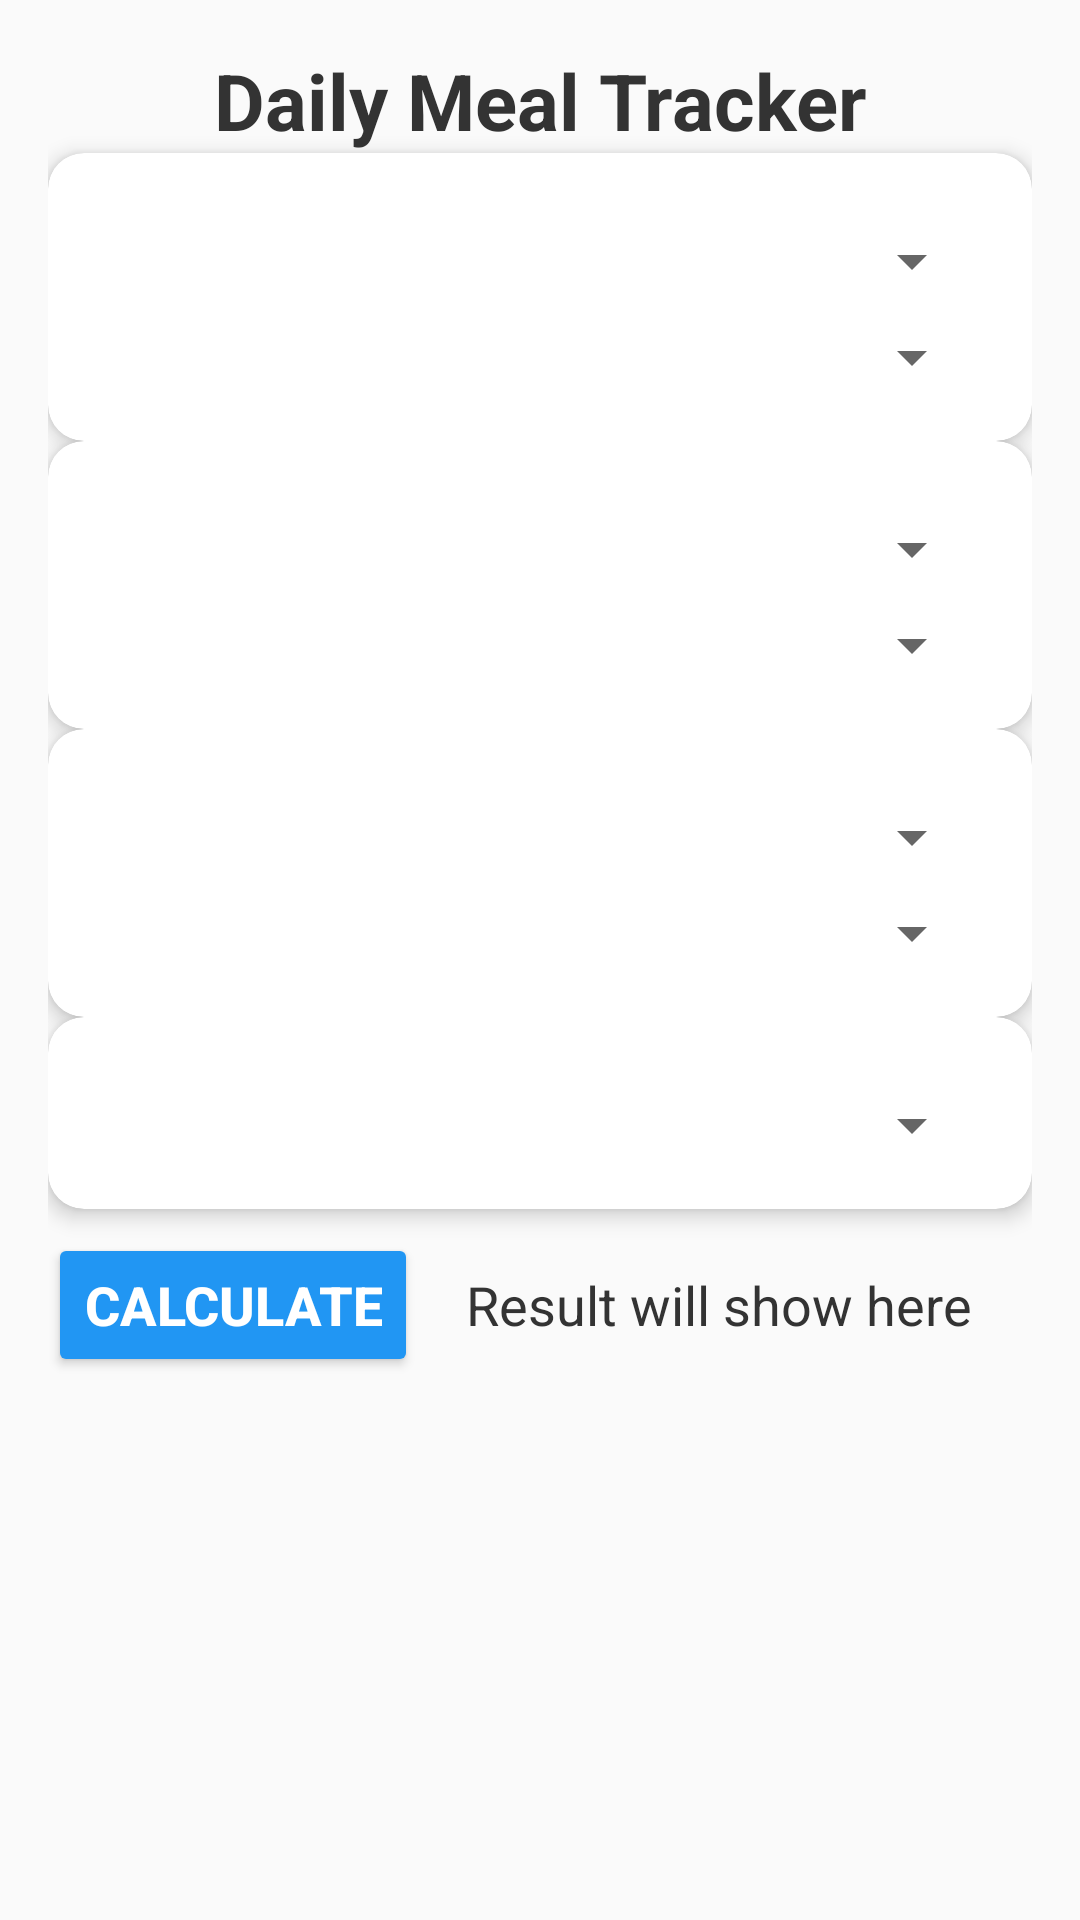

Write the Android layout XML for this screen, with the resource values it uses.
<!-- AndroidManifest.xml: application theme AppTheme -->
<!-- res/layout/calorie_calculator.xml -->
<?xml version="1.0" encoding="utf-8"?>

<androidx.constraintlayout.widget.ConstraintLayout
    xmlns:android="http://schemas.android.com/apk/res/android"
    xmlns:app="http://schemas.android.com/apk/res-auto"
    xmlns:tools="http://schemas.android.com/tools"
    android:id="@+id/rootLayout"
    android:layout_width="match_parent"
    android:layout_height="match_parent"
    android:padding="16dp"
    android:background="#FAFAFA"
    tools:context=".MealTrackerActivity">

    
    <TextView
        android:id="@+id/header"
        android:layout_width="0dp"
        android:layout_height="wrap_content"
        android:text="Daily Meal Tracker"
        android:textSize="26sp"
        android:textStyle="bold"
        android:textColor="#333"
        android:gravity="center"
        app:layout_constraintTop_toTopOf="parent"
        app:layout_constraintStart_toStartOf="parent"
        app:layout_constraintEnd_toEndOf="parent"
        android:layout_marginBottom="16dp"/>

    
    <androidx.cardview.widget.CardView
        android:id="@+id/cardBreakfast"
        android:layout_width="0dp"
        android:layout_height="wrap_content"
        app:cardCornerRadius="12dp"
        app:cardElevation="4dp"
        android:layout_marginBottom="12dp"
        app:layout_constraintTop_toBottomOf="@id/header"
        app:layout_constraintStart_toStartOf="parent"
        app:layout_constraintEnd_toEndOf="parent">

        <LinearLayout
            android:layout_width="match_parent"
            android:layout_height="wrap_content"
            android:orientation="vertical"
            android:padding="16dp">

            <TextView
                android:text="Breakfast"
                android:textSize="20sp"
                android:textStyle="bold"
                android:textColor="#0c0066"/>

            <Spinner
                android:id="@+id/breakfast_item"
                android:layout_width="match_parent"
                android:layout_height="wrap_content"
                android:layout_marginTop="8dp"/>

            <Spinner
                android:id="@+id/breakfast_amount"
                android:layout_width="match_parent"
                android:layout_height="wrap_content"
                android:layout_marginTop="8dp"/>

        </LinearLayout>
    </androidx.cardview.widget.CardView>

    
    <androidx.cardview.widget.CardView
        android:id="@+id/cardLunch"
        android:layout_width="0dp"
        android:layout_height="wrap_content"
        app:cardCornerRadius="12dp"
        app:cardElevation="4dp"
        android:layout_marginBottom="12dp"
        app:layout_constraintTop_toBottomOf="@id/cardBreakfast"
        app:layout_constraintStart_toStartOf="parent"
        app:layout_constraintEnd_toEndOf="parent">

        <LinearLayout
            android:layout_width="match_parent"
            android:layout_height="wrap_content"
            android:orientation="vertical"
            android:padding="16dp">

            <TextView
                android:text="Lunch"
                android:textSize="20sp"
                android:textStyle="bold"
                android:textColor="#0c0066"/>

            <Spinner
                android:id="@+id/lunch_item"
                android:layout_width="match_parent"
                android:layout_height="wrap_content"
                android:layout_marginTop="8dp"/>

            <Spinner
                android:id="@+id/lunch_amount"
                android:layout_width="match_parent"
                android:layout_height="wrap_content"
                android:layout_marginTop="8dp"/>

        </LinearLayout>
    </androidx.cardview.widget.CardView>

    
    <androidx.cardview.widget.CardView
        android:id="@+id/cardDinner"
        android:layout_width="0dp"
        android:layout_height="wrap_content"
        app:cardCornerRadius="12dp"
        app:cardElevation="4dp"
        android:layout_marginBottom="12dp"
        app:layout_constraintTop_toBottomOf="@id/cardLunch"
        app:layout_constraintStart_toStartOf="parent"
        app:layout_constraintEnd_toEndOf="parent">

        <LinearLayout
            android:layout_width="match_parent"
            android:layout_height="wrap_content"
            android:orientation="vertical"
            android:padding="16dp">

            <TextView
                android:text="Dinner"
                android:textSize="20sp"
                android:textStyle="bold"
                android:textColor="#0c0066"/>

            <Spinner
                android:id="@+id/dinner_item"
                android:layout_width="match_parent"
                android:layout_height="wrap_content"
                android:layout_marginTop="8dp"/>

            <Spinner
                android:id="@+id/dinner_amount"
                android:layout_width="match_parent"
                android:layout_height="wrap_content"
                android:layout_marginTop="8dp"/>

        </LinearLayout>
    </androidx.cardview.widget.CardView>

    
    <androidx.cardview.widget.CardView
        android:id="@+id/cardSnacks"
        android:layout_width="0dp"
        android:layout_height="wrap_content"
        app:cardCornerRadius="12dp"
        app:cardElevation="4dp"
        app:layout_constraintTop_toBottomOf="@id/cardDinner"
        app:layout_constraintStart_toStartOf="parent"
        app:layout_constraintEnd_toEndOf="parent"
        android:layout_marginBottom="12dp">

        <LinearLayout
            android:layout_width="match_parent"
            android:layout_height="wrap_content"
            android:orientation="vertical"
            android:padding="16dp">

            <TextView
                android:text="Snacks"
                android:textSize="20sp"
                android:textStyle="bold"
                android:textColor="#0c0066"/>

            <Spinner
                android:id="@+id/snacks_item"
                android:layout_width="match_parent"
                android:layout_height="wrap_content"
                android:layout_marginTop="8dp"/>

        </LinearLayout>
    </androidx.cardview.widget.CardView>

    
    <LinearLayout
        android:id="@+id/calculateSection"
        android:layout_width="0dp"
        android:layout_height="wrap_content"
        android:orientation="horizontal"
        android:gravity="center_vertical"
        android:layout_marginTop="8dp"
        app:layout_constraintTop_toBottomOf="@id/cardSnacks"
        app:layout_constraintStart_toStartOf="parent"
        app:layout_constraintEnd_toEndOf="parent"
        android:layout_marginBottom="16dp">

        <Button
            android:id="@+id/calculate"
            android:layout_width="wrap_content"
            android:layout_height="wrap_content"
            android:text="Calculate"
            android:textSize="18sp"
            android:textStyle="bold"
            android:textColor="#FFFFFF"
            android:backgroundTint="#2196F3"
            android:layout_marginEnd="16dp"/>

        <TextView
            android:id="@+id/result"
            android:layout_width="0dp"
            android:layout_height="wrap_content"
            android:text="Result will show here"
            android:textSize="18sp"
            android:textColor="#333"
            app:layout_constraintBottom_toBottomOf="parent"
            android:layout_weight="1"
            android:maxLines="1"
            android:ellipsize="end"/>

    </LinearLayout>

</androidx.constraintlayout.widget.ConstraintLayout>
<!-- resources referenced by this layout -->
<resources>

</resources>
